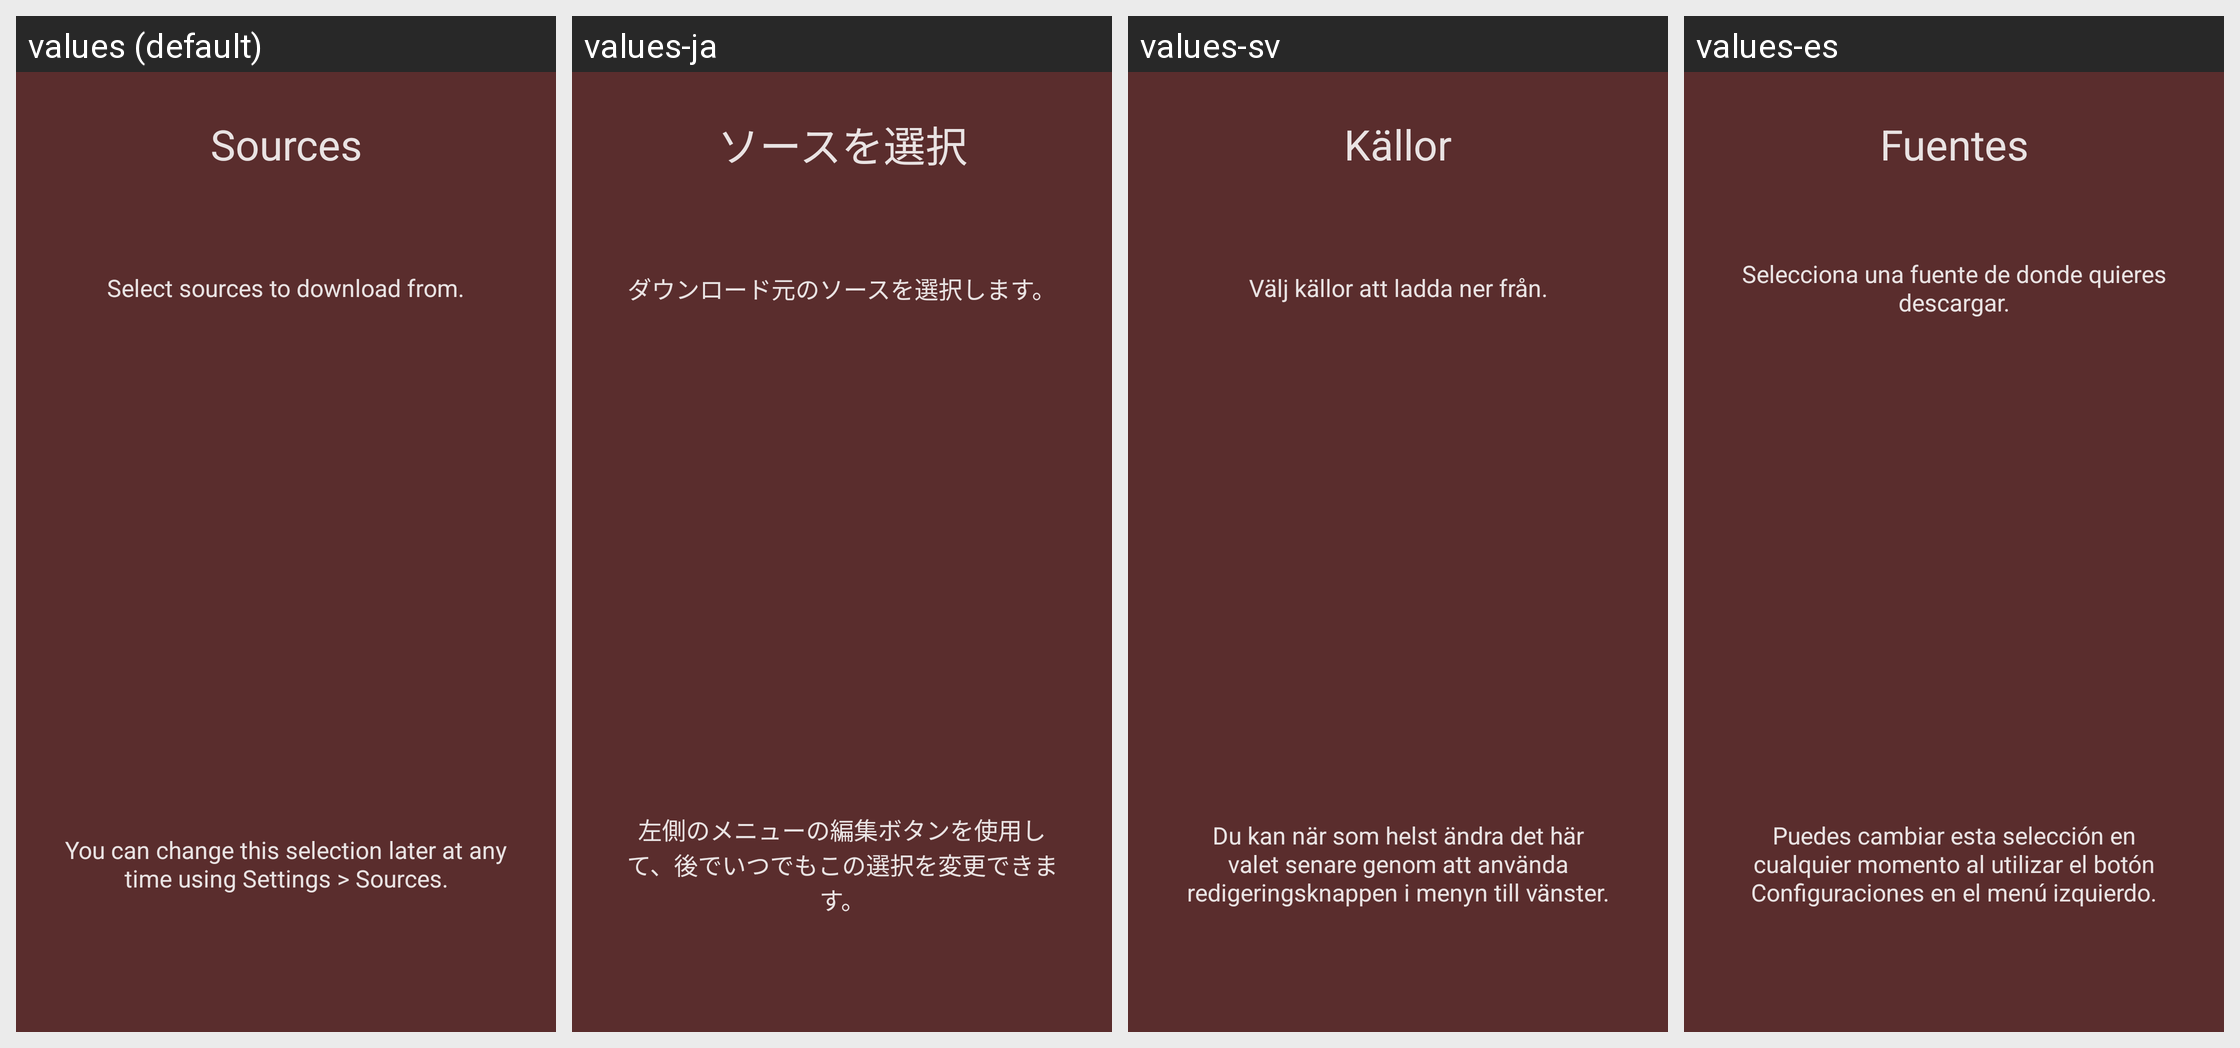

This grid shows one Android layout under several languages. Give, for every string resource on the screen, its name, the default text and each shown locale's text.
Android screen res/layout/intro_slide_06.xml rendered under 4 locales, left to right: values (default), values-ja, values-sv, values-es. Device: Nexus 5 (rendered at 1080×1920; each locale shown at half size, 540×960, under a caption strip naming it); theme Theme.Light.
Other locales in the repository, not shown: values-fr, values-hu, values-it, values-ko, values-nb-rNO, values-pt-rBR, values-ru, values-uk.
Strings drawn on this screen, with the default value and each locale's value (text and hints the layout hard-codes, and strings that could not be matched under every locale, appear in the picture but are not listed):

slide_06_header
  values: Sources
  values-ja: ソースを選択
  values-sv: Källor
  values-es: Fuentes

slide_06_text
  values: Select sources to download from.
  values-ja: ダウンロード元のソースを選択します。
  values-sv: Välj källor att ladda ner från.
  values-es: Selecciona una fuente de donde quieres descargar.

slide_06_subtext
  values: You can change this selection later at any time using Settings > Sources.
  values-ja: 左側のメニューの編集ボタンを使用して、後でいつでもこの選択を変更できます。
  values-sv: Du kan när som helst ändra det här valet senare genom att använda redigeringsknappen i menyn till vänster.
  values-es: Puedes cambiar esta selección en cualquier momento al utilizar el botón Configuraciones en el menú izquierdo.
